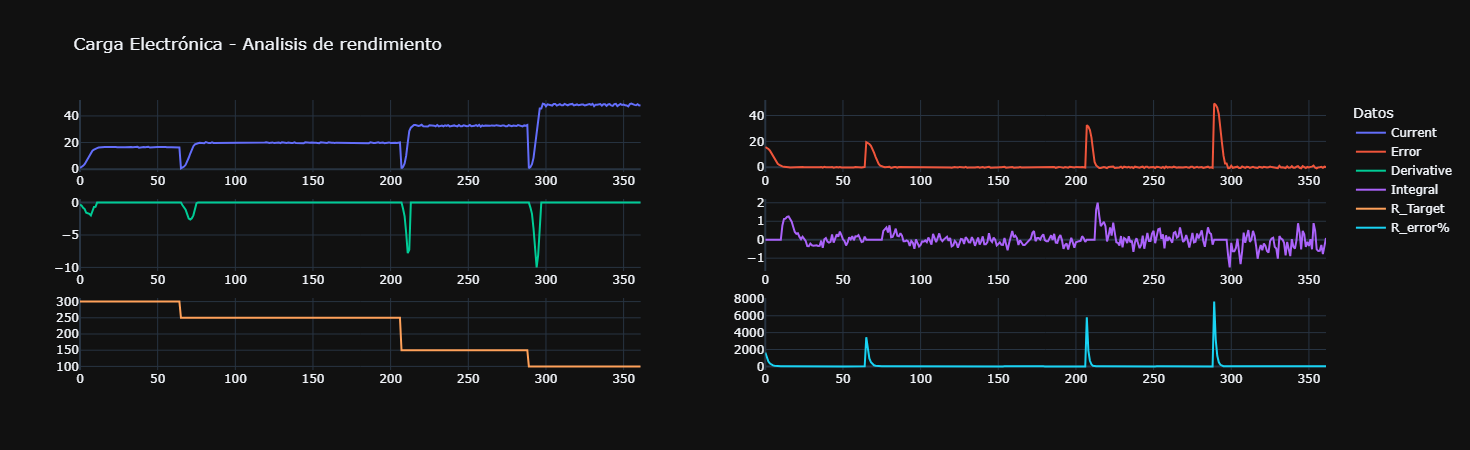

Data behind this chart, as committed beside it:
4.98, 0.56, 8135, 16.04, 0.00, 0.00, 00300
4.98, 0.96, 8262, 15.64, 0.00, -0.32, 00300
4.98, 1.52, 8385, 15.08, 0.00, -0.45, 00300
4.97, 2.48, 8499, 14.10, 0.00, -0.79, 00300
4.98, 3.76, 8603, 12.84, 0.00, -1.00, 00300
4.97, 5.68, 8690, 10.88, 0.00, -1.57, 00300
4.96, 7.76, 8760, 8.79, 0.00, -1.67, 00300
4.96, 9.92, 8812, 6.62, 0.00, -1.74, 00300
4.96, 12.40, 8843, 4.13, 0.00, -1.99, 00300
4.95, 13.84, 8863, 2.66, 0.00, -1.17, 00300
4.94, 14.64, 8877, 1.84, 0.00, -0.66, 00300
4.94, 15.44, 8884, 1.03, 0.00, -0.65, 00300
4.95, 15.84, 8890, 0.67, 0.77, 0.00, 00300
4.96, 16.24, 8893, 0.31, 1.12, 0.00, 00300
4.95, 16.48, 8894, 0.02, 1.14, 0.00, 00300
4.95, 16.40, 8895, 0.09, 1.24, 0.00, 00300
4.95, 16.48, 8896, 0.02, 1.26, 0.00, 00300
4.94, 16.64, 8896, -0.16, 1.08, 0.00, 00300
4.97, 16.64, 8896, -0.08, 0.98, 0.00, 00300
4.94, 16.72, 8895, -0.25, 0.69, 0.00, 00300
4.94, 16.72, 8894, -0.24, 0.42, 0.00, 00300
4.94, 16.56, 8894, -0.09, 0.32, 0.00, 00300
4.94, 16.48, 8894, -0.02, 0.35, 0.00, 00300
4.94, 16.64, 8893, -0.18, 0.15, 0.00, 00300
4.94, 16.56, 8893, -0.11, 0.03, 0.00, 00300
4.96, 16.40, 8894, 0.12, 0.16, 0.00, 00300
4.94, 16.56, 8894, -0.08, 0.07, 0.00, 00300
4.96, 16.64, 8893, -0.12, -0.07, 0.00, 00300
4.97, 16.80, 8891, -0.24, -0.34, 0.00, 00300
4.94, 16.48, 8891, -0.01, -0.35, 0.00, 00300
4.96, 16.40, 8891, 0.13, -0.21, 0.00, 00300
4.94, 16.56, 8891, -0.08, -0.30, 0.00, 00300
4.94, 16.48, 8891, -0.02, -0.32, 0.00, 00300
4.95, 16.56, 8891, -0.07, -0.30, 0.00, 00300
4.97, 16.56, 8891, -0.00, -0.30, 0.00, 00300
4.93, 16.48, 8891, -0.04, -0.34, 0.00, 00300
4.94, 16.48, 8891, 0.00, -0.33, 0.00, 00300
4.94, 16.24, 8892, 0.24, -0.05, 0.00, 00300
4.94, 16.80, 8889, -0.33, -0.44, 0.00, 00300
4.97, 16.16, 8892, 0.40, 0.02, 0.00, 00300
4.94, 16.40, 8892, 0.06, 0.09, 0.00, 00300
4.96, 16.72, 8891, -0.17, -0.10, 0.00, 00300
4.95, 16.56, 8891, -0.05, -0.16, 0.00, 00300
4.93, 16.40, 8891, 0.04, -0.12, 0.00, 00300
4.96, 16.40, 8893, 0.13, 0.28, 0.00, 00300
4.95, 16.88, 8890, -0.38, -0.16, 0.00, 00300
4.94, 16.24, 8891, 0.22, 0.09, 0.00, 00300
4.97, 16.40, 8892, 0.17, 0.29, 0.00, 00300
4.96, 16.64, 8892, -0.11, 0.16, 0.00, 00300
4.97, 16.32, 8894, 0.24, 0.44, 0.00, 00300
4.94, 16.64, 8893, -0.16, 0.25, 0.00, 00300
4.96, 16.72, 8892, -0.20, 0.02, 0.00, 00300
4.97, 16.64, 8892, -0.08, -0.07, 0.00, 00300
4.95, 16.72, 8890, -0.21, -0.31, 0.00, 00300
4.96, 16.40, 8891, 0.14, -0.15, 0.00, 00300
4.97, 16.48, 8892, 0.08, 0.13, 0.00, 00300
4.94, 16.56, 8892, -0.09, 0.02, 0.00, 00300
4.96, 16.40, 8893, 0.14, 0.19, 0.00, 00300
4.94, 16.64, 8892, -0.19, -0.03, 0.00, 00300
4.98, 16.40, 8893, 0.18, 0.18, 0.00, 00300
4.94, 16.48, 8893, -0.01, 0.17, 0.00, 00300
... 498 more rows
